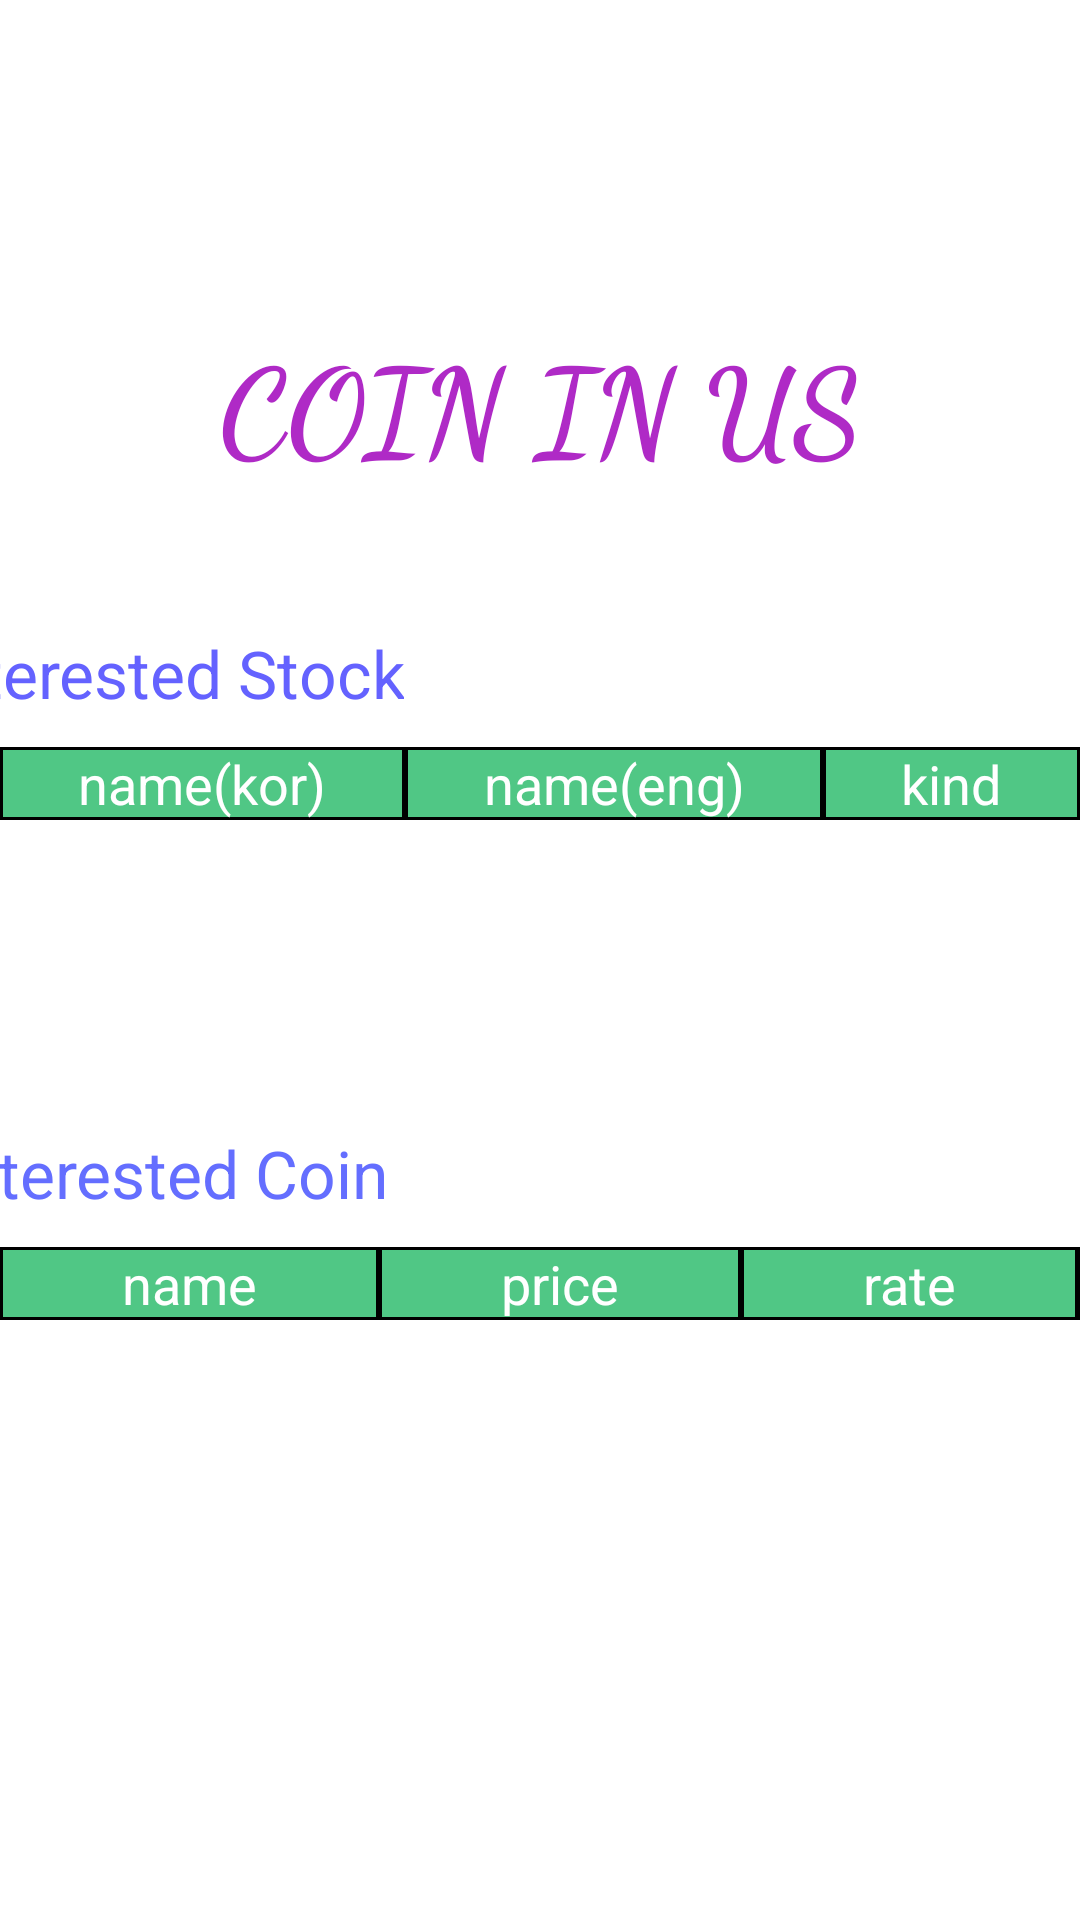

Write the Android layout XML for this screen, with the resource values it uses.
<!-- AndroidManifest.xml: application theme Theme.Coin_in_us -->
<!-- res/layout/fragment_interested.xml -->
<?xml version="1.0" encoding="utf-8"?>
<androidx.constraintlayout.widget.ConstraintLayout xmlns:android="http://schemas.android.com/apk/res/android"
    xmlns:app="http://schemas.android.com/apk/res-auto"
    xmlns:tools="http://schemas.android.com/tools"
    android:layout_width="match_parent"
    android:layout_height="match_parent"
    tools:context=".ui.coinsearch.CoinSearchFragment">

    <TextView
        android:id="@+id/text_title"
        android:layout_width="wrap_content"
        android:layout_height="wrap_content"
        android:layout_marginStart="140dp"
        android:layout_marginLeft="140dp"
        android:layout_marginTop="40dp"
        android:layout_marginEnd="140dp"
        android:layout_marginRight="140dp"
        android:layout_marginBottom="0dp"
        android:fontFamily="cursive"
        android:gravity="center"
        android:text="@string/app_title"
        android:textColor="#AF2AC6"
        android:textSize="40sp"
        android:textStyle="normal|bold"
        app:layout_constraintBottom_toTopOf="@+id/stocktable"
        app:layout_constraintEnd_toEndOf="parent"
        app:layout_constraintStart_toStartOf="parent"
        app:layout_constraintTop_toTopOf="parent" />

    <TextView
        android:id="@+id/stock_table_name"
        android:layout_width="wrap_content"
        android:layout_height="wrap_content"
        android:layout_marginLeft="0dp"
        android:layout_marginRight="250dp"
        android:layout_marginBottom="10dp"
        android:text="@string/interested_stock"
        android:gravity="left"
        android:textColor="#6462ff"
        android:textSize="22sp"
        app:layout_constraintBottom_toTopOf="@id/stocktable"
        app:layout_constraintEnd_toEndOf="parent"
        app:layout_constraintStart_toStartOf="parent"
        tools:ignore="MissingConstraints" />

    <TextView
        android:id="@+id/coin_table_name"
        android:layout_width="wrap_content"
        android:layout_height="wrap_content"
        android:layout_marginLeft="0dp"
        android:layout_marginRight="250dp"
        android:layout_marginBottom="10dp"
        android:gravity="left"
        android:text="@string/interested_coin"
        android:textColor="#646eff"
        android:textSize="22sp"
        app:layout_constraintBottom_toTopOf="@id/cointable"
        app:layout_constraintEnd_toEndOf="parent"
        app:layout_constraintStart_toStartOf="parent"
        tools:ignore="MissingConstraints" />

    <TableLayout
        android:id="@+id/stocktable"
        android:layout_width="match_parent"
        android:layout_height="wrap_content"
        android:layout_marginTop="20dp"
        android:layout_marginBottom="300dp"
        android:background="@drawable/table_outside"
        android:stretchColumns="*"
        app:layout_constraintBottom_toBottomOf="parent"
        app:layout_constraintEnd_toEndOf="parent"
        app:layout_constraintStart_toStartOf="parent"
        app:layout_constraintTop_toBottomOf="@id/text_title"
        app:layout_constraintVertical_bias="0.0">

        <TableRow
            android:layout_width="match_parent"
            android:layout_height="match_parent">

            <TextView
                android:layout_width="match_parent"
                android:layout_height="wrap_content"
                android:background="@drawable/table_head_inside"
                android:gravity="center"
                android:text="@string/stock_table_name_kor"
                android:textColor="#FFFFFF"
                android:textSize="18sp" />

            <TextView
                android:layout_width="match_parent"
                android:layout_height="match_parent"
                android:background="@drawable/table_head_inside"
                android:gravity="center"
                android:text="@string/stock_table_name_eng"
                android:textColor="#FFFFFF"
                android:textSize="18sp" />

            <TextView
                android:layout_width="match_parent"
                android:layout_height="wrap_content"
                android:background="@drawable/table_head_inside"
                android:gravity="center"
                android:text="@string/stock_table_kind"
                android:textColor="#FFFFFF"
                android:textSize="18sp" />
        </TableRow>



























































    </TableLayout>

    <TableLayout
        android:id="@+id/cointable"
        android:layout_width="match_parent"
        android:layout_height="wrap_content"
        android:layout_marginTop="20dp"
        android:layout_marginBottom="200dp"
        android:background="@drawable/table_outside"
        android:stretchColumns="*"
        app:layout_constraintBottom_toBottomOf="parent"
        app:layout_constraintEnd_toEndOf="parent"
        app:layout_constraintStart_toStartOf="parent"
        app:layout_constraintTop_toBottomOf="@id/cointable"
        app:layout_constraintVertical_bias="0.0">

        <TableRow
            android:layout_width="match_parent"
            android:layout_height="match_parent">

            <TextView
                android:layout_width="match_parent"
                android:layout_height="wrap_content"
                android:background="@drawable/table_head_inside"
                android:gravity="center"
                android:text="@string/coin_table_name"
                android:textColor="#FFFFFF"
                android:textSize="18sp" />

            <TextView
                android:layout_width="match_parent"
                android:layout_height="match_parent"
                android:background="@drawable/table_head_inside"
                android:gravity="center"
                android:text="@string/coin_table_price"
                android:textColor="#FFFFFF"
                android:textSize="18sp" />

            <TextView
                android:layout_width="match_parent"
                android:layout_height="wrap_content"
                android:background="@drawable/table_head_inside"
                android:gravity="center"
                android:text="@string/coin_table_rate"
                android:textColor="#FFFFFF"
                android:textSize="18sp" />
        </TableRow>



























































    </TableLayout>

</androidx.constraintlayout.widget.ConstraintLayout>
<!-- resources referenced by this layout -->
<resources>
  <!-- drawable table_head_inside (drawable) -->
  <?xml version="1.0" encoding="utf-8"?>
  <shape xmlns:android="http://schemas.android.com/apk/res/android">
      <solid android:color="#50c785"></solid>
  
      <stroke android:width="1dp"
          android:color="#000000"/>
  
  </shape>
  <!-- drawable table_inside (drawable-v24) -->
  <?xml version="1.0" encoding="utf-8"?>
  <shape xmlns:android="http://schemas.android.com/apk/res/android">
      <solid android:color="#ffffff"></solid>
  
      <stroke android:width="0dp"
          android:color="#000000"/>
  
  </shape>
  <!-- drawable table_outside (drawable) -->
  <?xml version="1.0" encoding="utf-8"?>
  <shape xmlns:android="http://schemas.android.com/apk/res/android">
      <solid android:color="#ffffff"></solid>
  
      <stroke android:width="2dp"
          android:color="#000000"/>
  
  </shape>
  <string name="app_title">COIN IN US</string>
  <string name="coin_table_name">name</string>
  <string name="coin_table_price">price</string>
  <string name="coin_table_rate">rate</string>
  <string name="interested_coin">Interested Coin</string>
  <string name="interested_stock">Interested Stock</string>
  <string name="stock_table_kind">kind</string>
  <string name="stock_table_name_eng">name(eng)</string>
  <string name="stock_table_name_kor">name(kor)</string>
  <style name="Theme.Coin_in_us" parent="Theme.MaterialComponents.DayNight.DarkActionBar">
          
          <item name="colorPrimary">@color/purple_500</item>
          <item name="colorPrimaryVariant">@color/purple_700</item>
          <item name="colorOnPrimary">@color/white</item>
          
          <item name="colorSecondary">@color/teal_200</item>
          <item name="colorSecondaryVariant">@color/teal_700</item>
          <item name="colorOnSecondary">@color/black</item>
          
          <item name="android:statusBarColor" tools:targetApi="l">?attr/colorPrimaryVariant</item>
          
      </style>
  <!-- not gathered from this repository: default colours our renderer supplied (Android Studio template values) -->
  <color name="purple_500">#FF6200EE</color>
  <color name="purple_700">#FF3700B3</color>
  <color name="teal_200">#FF03DAC5</color>
  <color name="teal_700">#FF018786</color>
  <color name="black">#FF000000</color>
  <color name="white">#FFFFFFFF</color>
</resources>
